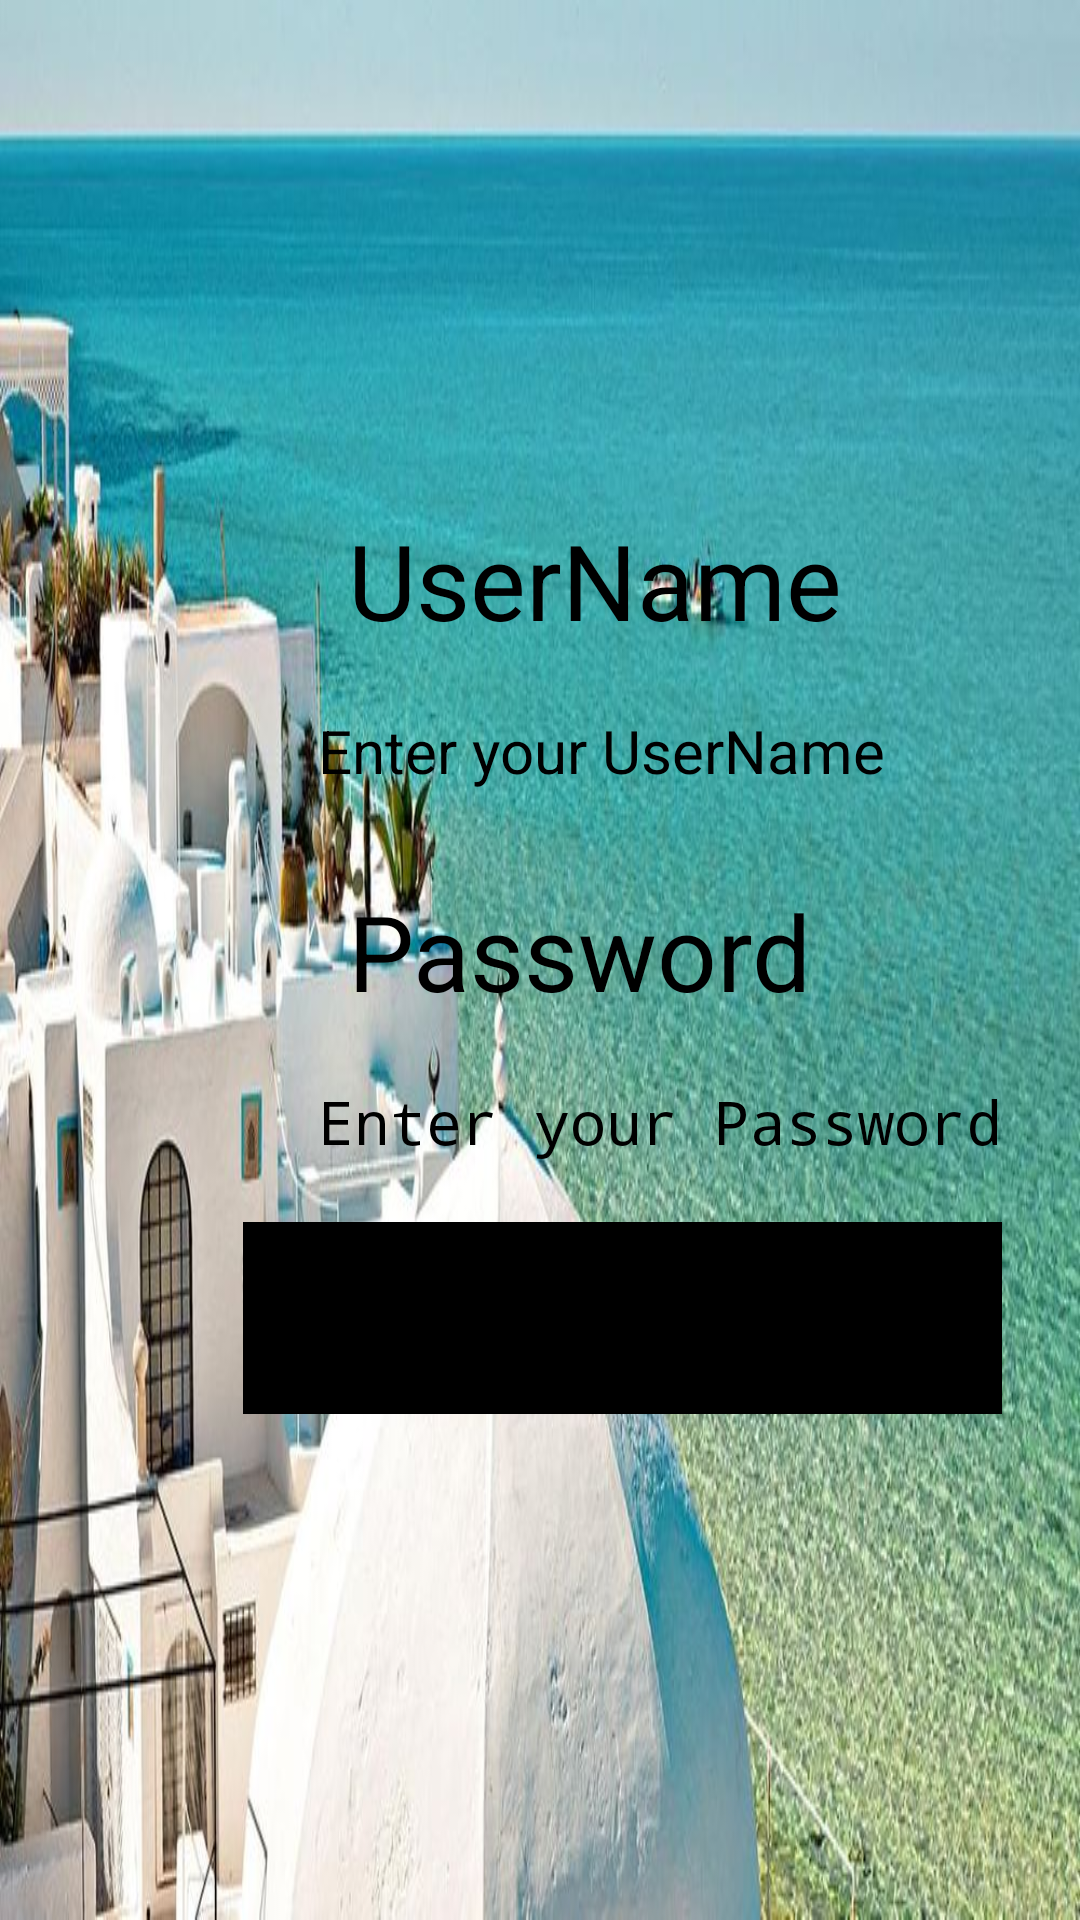

Write the Android layout XML for this screen, with the resource values it uses.
<!-- AndroidManifest.xml: application theme Theme.TunisieBooking -->
<!-- res/layout/activity_main.xml -->
<?xml version="1.0" encoding="utf-8"?>
<LinearLayout
    xmlns:android="http://schemas.android.com/apk/res/android"
    xmlns:app="http://schemas.android.com/apk/res-auto"
    xmlns:tools="http://schemas.android.com/tools"
    android:layout_width="match_parent"
    android:layout_height="match_parent"
    android:orientation="vertical"
    android:background="@drawable/picture1"
    tools:context=".MainActivity">

    <LinearLayout
        android:layout_width="wrap_content"
        android:layout_height="wrap_content"
        android:layout_gravity="center_horizontal|center_vertical"
        android:gravity="center_horizontal|center_vertical"
        android:layout_marginTop="50dp"
        android:orientation="horizontal">

    </LinearLayout>
    <TableLayout
        android:layout_width="wrap_content"
        android:layout_height="wrap_content"
        android:layout_gravity="center">

        <TableRow
            android:layout_width="wrap_content"
            android:layout_height="wrap_content">

            <TextView
                android:layout_height="wrap_content"
                android:layout_marginLeft="90dp"
                android:layout_marginTop="120dp"
                android:text="@string/username"
                android:textColor="@color/black"
                android:textSize="35sp" />
        </TableRow>
        <TableRow
            android:layout_marginTop="20dp">
            <EditText
                android:id="@+id/username"
                android:layout_height="wrap_content"
                android:layout_marginLeft="80dp"
                android:hint="@string/username1"
                android:textColor="@color/black"
                android:textSize="20sp" />
        </TableRow>
        <TableRow
            android:layout_width="wrap_content"
            android:layout_height="wrap_content">

            <TextView
                android:layout_height="wrap_content"
                android:layout_marginLeft="90dp"
                android:layout_marginTop="30dp"
                android:text="@string/password"
                android:textColor="@color/black"
                android:textSize="35sp" />
        </TableRow>
        <TableRow
            android:layout_marginTop="20dp">
            <EditText
                android:id="@+id/password"
                android:inputType="numberPassword"
                android:layout_height="wrap_content"
                android:layout_marginLeft="80dp"
                android:hint="@string/password1"
                android:textColor="@color/black"
                android:textSize="20sp" />
        </TableRow>
        <TableRow android:layout_marginTop="20dp">
            <Button

                android:id="@+id/btnSignIn"
                android:layout_width="235dp"
                android:layout_height="64dp"
                android:background="@color/black"
                android:gravity="center_horizontal|center_vertical"
                android:text="@string/btn"
                android:textSize="20sp"
                android:layout_marginLeft="55dp"/>
        </TableRow>
    </TableLayout>


</LinearLayout>
<!-- resources referenced by this layout -->
<resources>
  <!-- drawable picture1: jpg bitmap (drawable, 108255 bytes) -->
  <string name="btn">Sign In</string>
  <string name="password">Password</string>
  <string name="password1">Enter your Password</string>
  <string name="username">UserName</string>
  <string name="username1">Enter your UserName</string>
  <style name="Theme.TunisieBooking" parent="Theme.MaterialComponents.DayNight.DarkActionBar">
          
          <item name="colorPrimary">@color/purple_200</item>
          <item name="colorPrimaryVariant">@color/purple_700</item>
          <item name="colorOnPrimary">@color/black</item>
          
          <item name="colorSecondary">@color/teal_200</item>
          <item name="colorSecondaryVariant">@color/teal_200</item>
          <item name="colorOnSecondary">@color/black</item>
          
          <item name="android:statusBarColor">?attr/colorPrimaryVariant</item>
          
      </style>
  <!-- not gathered from this repository: default colours our renderer supplied (Android Studio template values) -->
  <color name="purple_200">#FFBB86FC</color>
  <color name="purple_700">#FF3700B3</color>
  <color name="teal_200">#FF03DAC5</color>
  <color name="black">#FF000000</color>
</resources>
